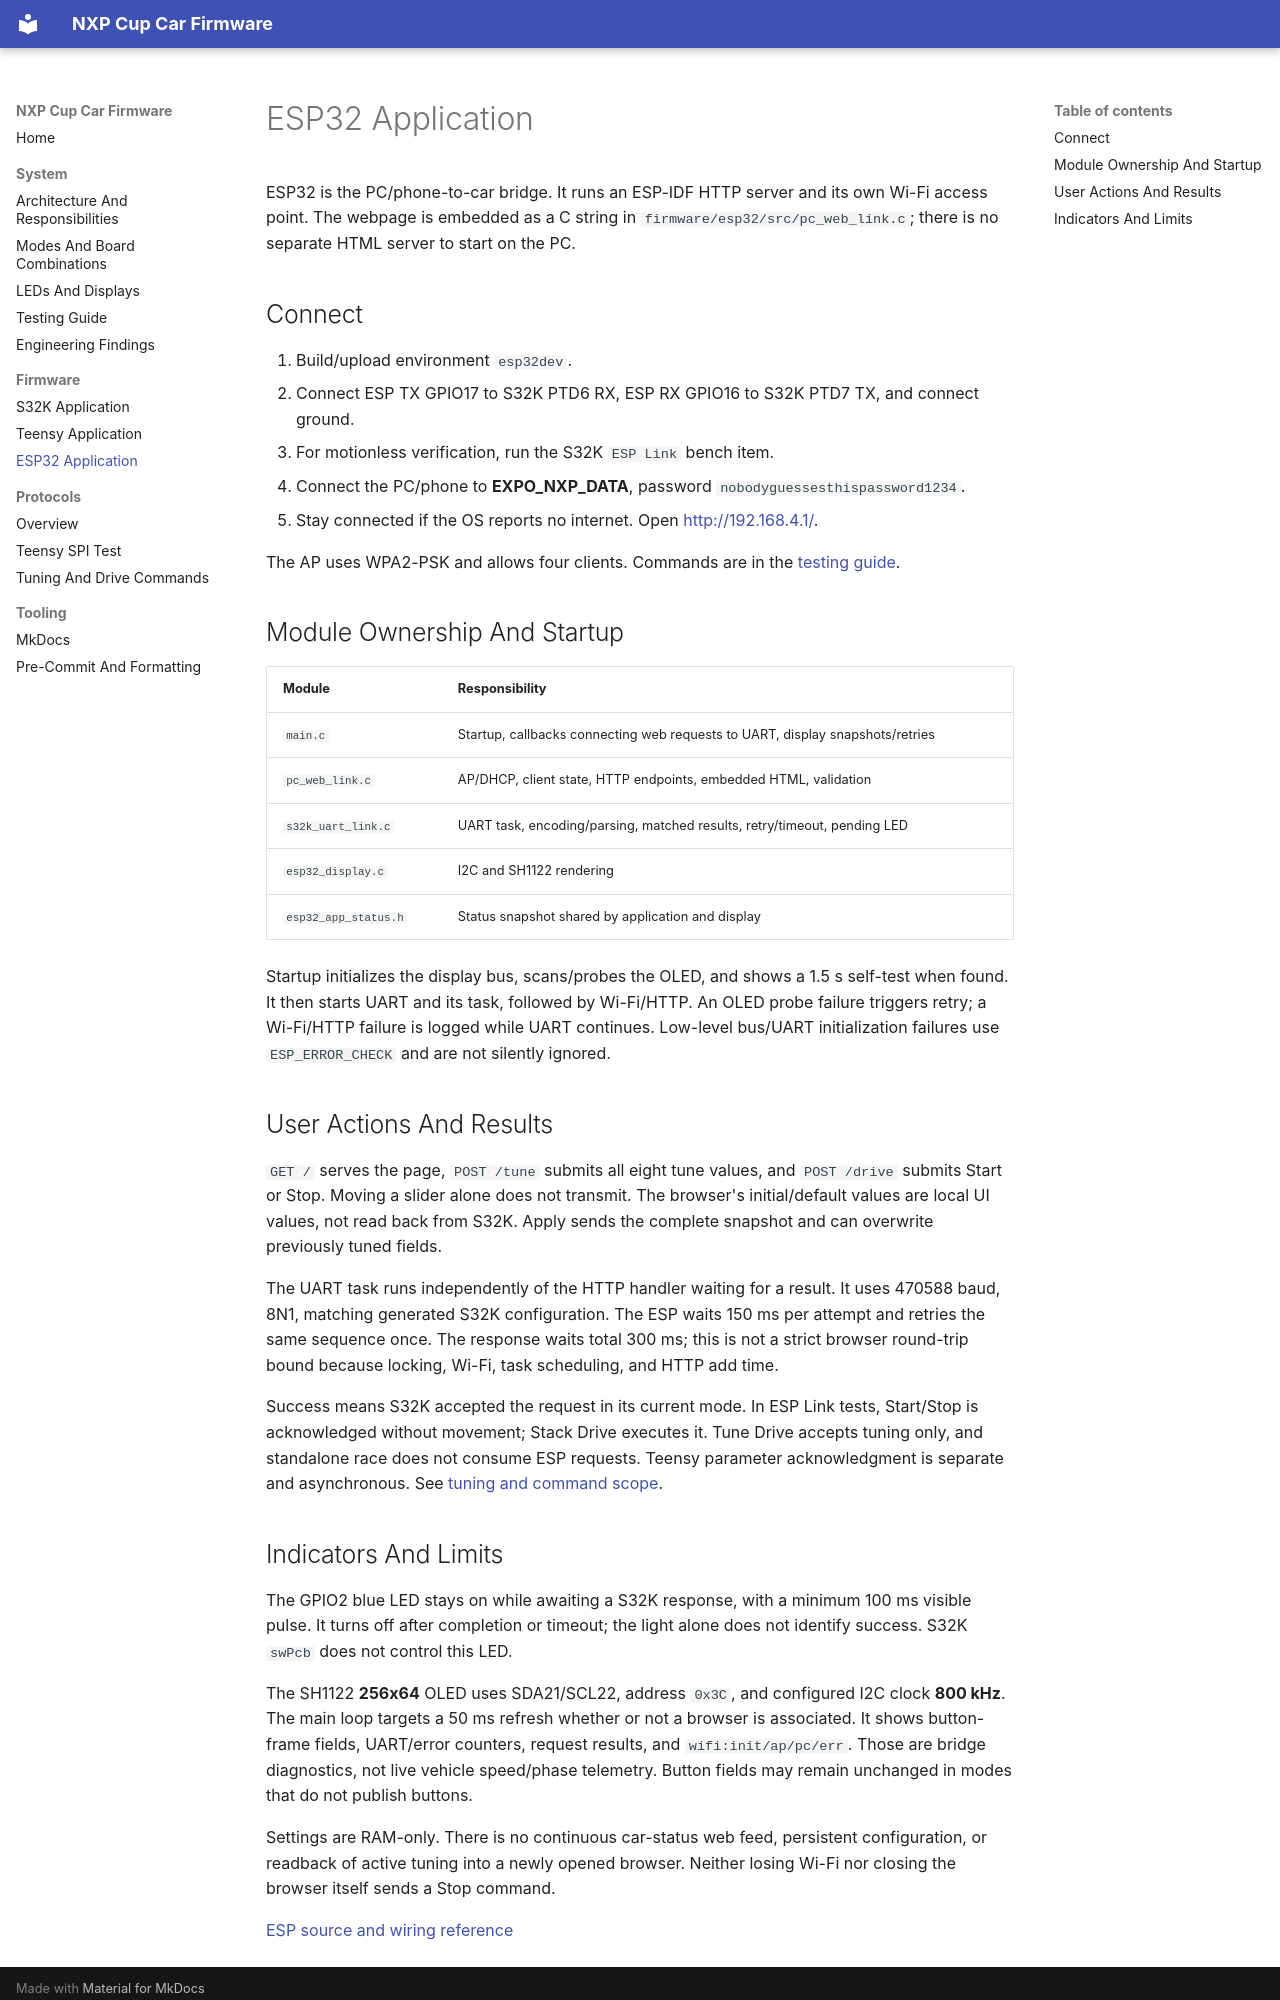

repository: michalfrohlich/NXP-Cup-EXPO · page: firmware/esp32/index.html · generator: mkdocs

# ESP32 Application

ESP32 is the PC/phone-to-car bridge. It runs an ESP-IDF HTTP server and its own
Wi-Fi access point. The webpage is embedded as a C string in
`firmware/esp32/src/pc_web_link.c`; there is no separate HTML server to start
on the PC.

## Connect

1. Build/upload environment `esp32dev`.
2. Connect ESP TX GPIO17 to S32K PTD6 RX, ESP RX GPIO16 to S32K PTD7 TX,
   and connect ground.
3. For motionless verification, run the S32K `ESP Link` bench item.
4. Connect the PC/phone to **EXPO_NXP_DATA**, password
   `nobodyguessesthispassword1234`.
5. Stay connected if the OS reports no internet. Open
   [http://192.168.4.1/](http://192.168.4.1/).

The AP uses WPA2-PSK and allows four clients. Commands are in the
[testing guide](../system/testing.md#build-and-upload).

## Module Ownership And Startup

| Module | Responsibility |
|---|---|
| `main.c` | Startup, callbacks connecting web requests to UART, display snapshots/retries |
| `pc_web_link.c` | AP/DHCP, client state, HTTP endpoints, embedded HTML, validation |
| `s32k_uart_link.c` | UART task, encoding/parsing, matched results, retry/timeout, pending LED |
| `esp32_display.c` | I2C and SH1122 rendering |
| `esp32_app_status.h` | Status snapshot shared by application and display |

Startup initializes the display bus, scans/probes the OLED, and shows a 1.5 s
self-test when found. It then starts UART and its task, followed by Wi-Fi/HTTP.
An OLED probe failure triggers retry; a Wi-Fi/HTTP failure is logged while UART
continues. Low-level bus/UART initialization failures use `ESP_ERROR_CHECK`
and are not silently ignored.

## User Actions And Results

`GET /` serves the page, `POST /tune` submits all eight tune values, and
`POST /drive` submits Start or Stop. Moving a slider alone does not transmit.
The browser's initial/default values are local UI values, not read back from
S32K. Apply sends the complete snapshot and can overwrite previously tuned
fields.

The UART task runs independently of the HTTP handler waiting for a result.
It uses 470588 baud, 8N1, matching generated S32K configuration. The ESP waits
150 ms per attempt and retries the same sequence once. The response waits
total 300 ms; this is not a strict browser round-trip bound because locking,
Wi-Fi, task scheduling, and HTTP add time.

Success means S32K accepted the request in its current mode. In ESP Link tests,
Start/Stop is acknowledged without movement; Stack Drive executes it. Tune
Drive accepts tuning only, and standalone race does not consume ESP requests.
Teensy parameter acknowledgment is separate and asynchronous. See
[tuning and command scope](../protocols/tuning.md).
